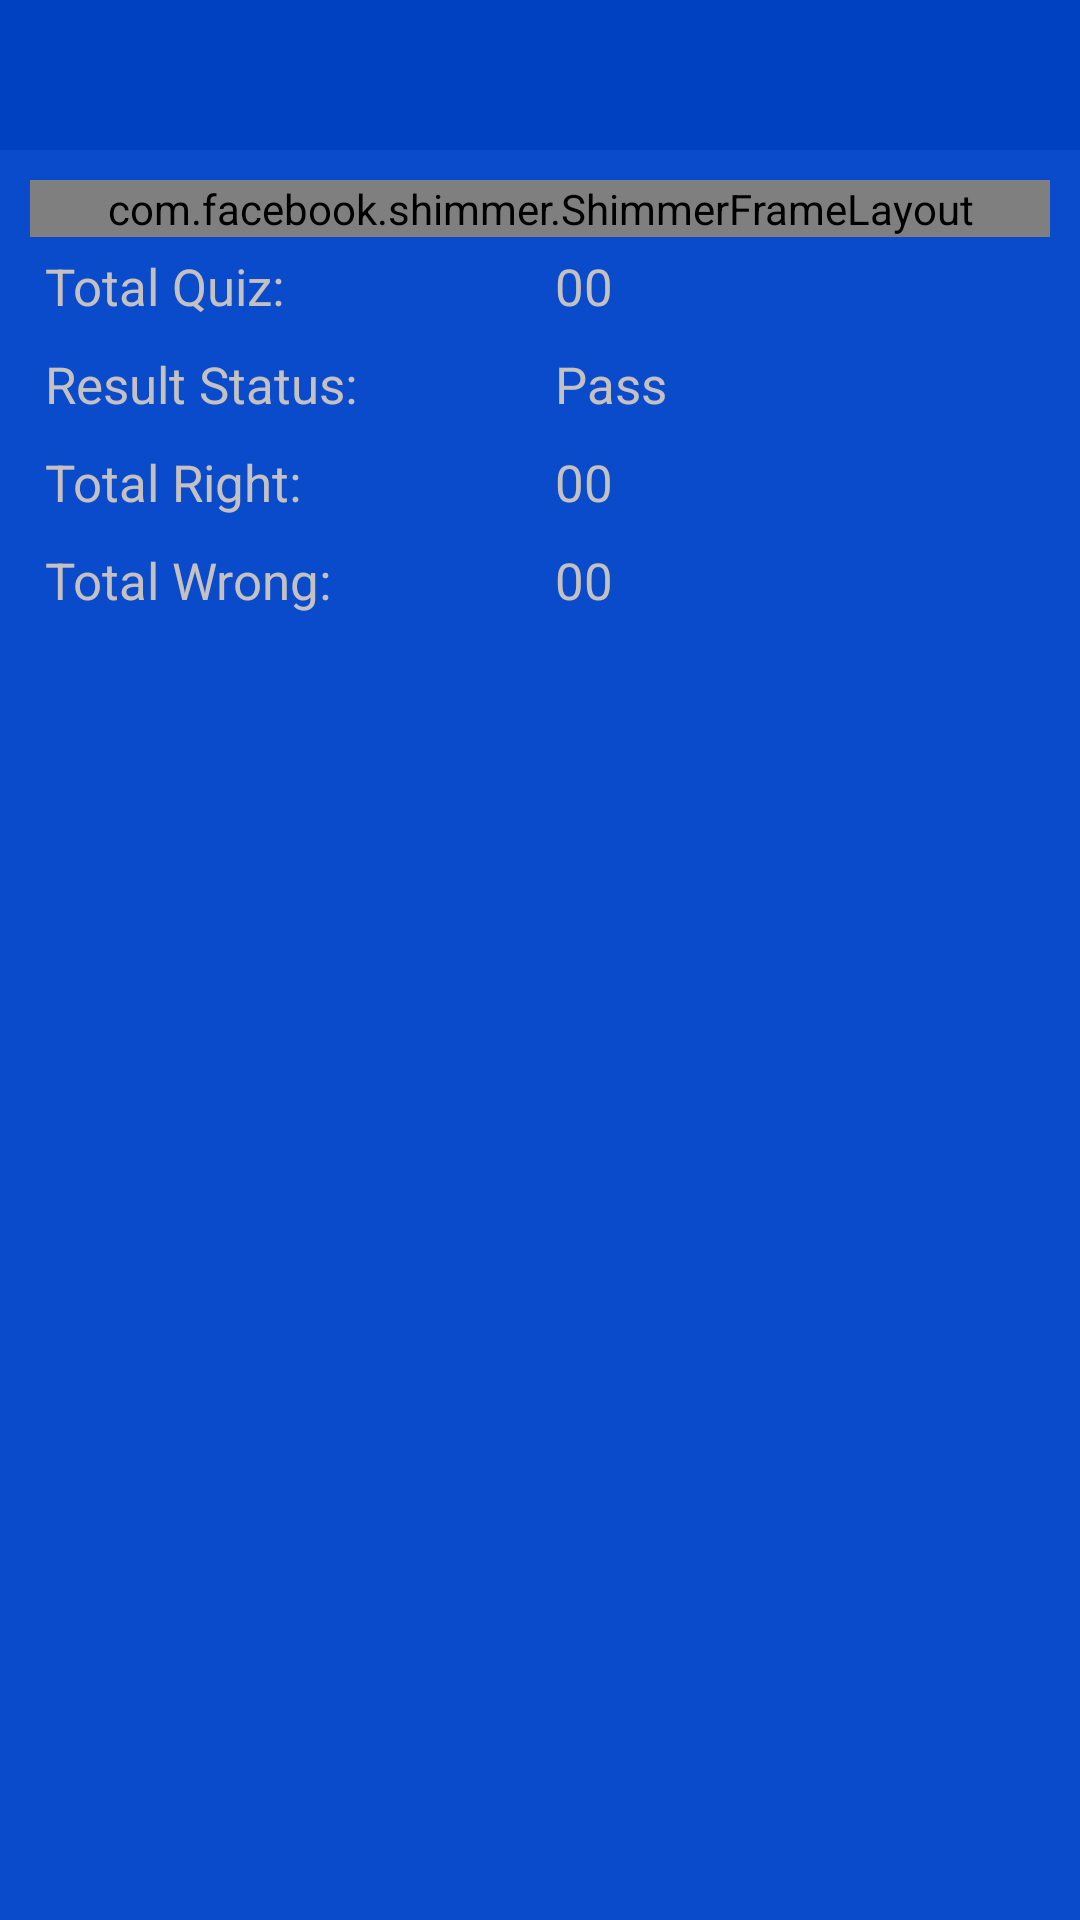

Here is an Android app screen rendered from its layout file. Give the layout XML and the strings, colors and styles it references.
<!-- AndroidManifest.xml: application theme Theme.Worldwide_knowledge -->
<!-- res/layout/activity_result.xml -->
<?xml version="1.0" encoding="utf-8"?>
<androidx.constraintlayout.widget.ConstraintLayout
    xmlns:android="http://schemas.android.com/apk/res/android"
    xmlns:app="http://schemas.android.com/apk/res-auto"
    xmlns:tools="http://schemas.android.com/tools"
    android:layout_width="match_parent"
    android:layout_height="match_parent"
    android:background="@color/blueberry_blue_light"
    tools:context=".ResultActivity">

    <androidx.appcompat.widget.Toolbar
        android:id="@+id/resultToolBar"
        android:layout_width="match_parent"
        android:layout_height="50dp"
        android:background="@color/blueberry_blue"
        android:theme="@style/Theme.Worldwide_knowledge.AppBarOverlay"
        app:layout_constraintEnd_toEndOf="parent"
        app:layout_constraintStart_toStartOf="parent"
        app:layout_constraintTop_toTopOf="parent" />


    <LinearLayout
        android:id="@+id/linearLayout222"
        android:layout_width="match_parent"
        android:layout_height="wrap_content"
        android:orientation="vertical"
        app:layout_constraintEnd_toEndOf="parent"
        app:layout_constraintStart_toStartOf="parent"
        app:layout_constraintTop_toBottomOf="@+id/resultToolBar">

        <LinearLayout
            android:visibility="gone"
            android:id="@+id/resultPassGreeting"
            android:layout_width="match_parent"
            android:layout_height="wrap_content">

            <com.airbnb.lottie.LottieAnimationView
                android:id="@+id/animation_view_result"
                android:layout_width="match_parent"
                android:layout_height="200dp"
                app:lottie_autoPlay="true"
                app:lottie_loop="true"
                app:lottie_rawRes="@raw/congratulation" />

        </LinearLayout>

        <LinearLayout
            android:id="@+id/resultFailGreeting"
            android:layout_width="match_parent"
            android:layout_height="wrap_content"
            android:visibility="gone"
            >

            <com.airbnb.lottie.LottieAnimationView
                android:id="@+id/animation_view"
                android:layout_width="match_parent"
                android:layout_height="200dp"
                app:lottie_autoPlay="true"
                app:lottie_loop="true"
                app:lottie_rawRes="@raw/try_again" />

        </LinearLayout>


    </LinearLayout>


    <LinearLayout
        android:orientation="vertical"
        android:padding="10dp"
        android:layout_width="match_parent"
        android:layout_height="wrap_content"
        app:layout_constraintEnd_toEndOf="parent"
        app:layout_constraintStart_toStartOf="parent"
        app:layout_constraintTop_toBottomOf="@+id/linearLayout222">

        <com.facebook.shimmer.ShimmerFrameLayout
            android:id="@+id/shimmer_view_container_result"
            android:layout_width="match_parent"
            android:layout_height="wrap_content">
            <TextView
                android:id="@+id/dailyMatches"
                android:layout_width="match_parent"
                android:layout_height="50dp"
                android:gravity="center"
                android:text="Result Summary"
                android:textColor="@color/white"
                android:textSize="20sp" />
        </com.facebook.shimmer.ShimmerFrameLayout>


        <LinearLayout
            android:orientation="horizontal"
            android:layout_width="match_parent"
            android:layout_height="wrap_content">

            <TextView
                android:padding="5dp"
                android:text="Total Quiz: "
                android:textSize="17sp"
                android:textColor="@color/white_dark"
                android:layout_width="0dp"
                android:layout_weight="1"
                android:layout_height="wrap_content"/>

            <TextView
                android:id="@+id/totalQuiz"
                android:padding="5dp"
                android:text="00"
                android:textSize="17sp"
                android:textColor="@color/white_dark"
                android:layout_width="0dp"
                android:layout_weight="1"
                android:layout_height="wrap_content"/>

        </LinearLayout>

        <LinearLayout
            android:layout_width="match_parent"
            android:layout_height="wrap_content"
            android:orientation="horizontal">

            <TextView
                android:layout_width="0dp"
                android:layout_height="wrap_content"
                android:layout_weight="1"
                android:padding="5dp"
                android:text="Result Status: "
                android:textColor="@color/white_dark"
                android:textSize="17sp" />

            <TextView
                android:id="@+id/resultStatus"
                android:layout_width="0dp"
                android:layout_height="wrap_content"
                android:layout_weight="1"
                android:padding="5dp"
                android:text="Pass"
                android:textColor="@color/white_dark"
                android:textSize="17sp" />

        </LinearLayout>

        <LinearLayout
            android:orientation="horizontal"
            android:layout_width="match_parent"
            android:layout_height="wrap_content">

            <TextView
                android:padding="5dp"
                android:text="Total Right: "
                android:textSize="17sp"
                android:textColor="@color/white_dark"
                android:layout_width="0dp"
                android:layout_weight="1"
                android:layout_height="wrap_content"/>

            <TextView
                android:id="@+id/totalRightAns"
                android:padding="5dp"
                android:text="00"
                android:textSize="17sp"
                android:textColor="@color/white_dark"
                android:layout_width="0dp"
                android:layout_weight="1"
                android:layout_height="wrap_content"/>

        </LinearLayout>

      <LinearLayout
            android:orientation="horizontal"
            android:layout_width="match_parent"
            android:layout_height="wrap_content">

            <TextView
                android:padding="5dp"
                android:text="Total Wrong: "
                android:textSize="17sp"
                android:textColor="@color/white_dark"
                android:layout_width="0dp"
                android:layout_weight="1"
                android:layout_height="wrap_content"/>

            <TextView
                android:id="@+id/totalWrongAns"
                android:padding="5dp"
                android:text="00"
                android:textSize="17sp"
                android:textColor="@color/white_dark"
                android:layout_width="0dp"
                android:layout_weight="1"
                android:layout_height="wrap_content"/>

        </LinearLayout>



    </LinearLayout>


</androidx.constraintlayout.widget.ConstraintLayout>
<!-- resources referenced by this layout -->
<resources>
  <color name="blueberry_blue">#0041c2</color>
  <color name="blueberry_blue_light">#0A4BCC</color>
  <color name="white">#FFFFFFFF</color>
  <color name="white_dark">#C5C1C1</color>
  <style name="Theme.Worldwide_knowledge.AppBarOverlay" parent="ThemeOverlay.AppCompat.Dark.ActionBar" />
  <style name="Theme.Worldwide_knowledge" parent="Theme.MaterialComponents.DayNight.NoActionBar">
          
          <item name="colorPrimary">@color/purple_500</item>
          <item name="colorPrimaryVariant">@color/purple_700</item>
          <item name="colorOnPrimary">@color/white</item>
          
          <item name="colorSecondary">@color/teal_200</item>
          <item name="colorSecondaryVariant">@color/teal_700</item>
          <item name="colorOnSecondary">@color/black</item>
          
          <item name="android:statusBarColor" tools:targetApi="l">?attr/colorPrimaryVariant</item>
          
      </style>
  <color name="purple_500">#0A4BCC</color>
  <color name="purple_700">#0041c2</color>
  <color name="teal_200">#FF03DAC5</color>
  <color name="teal_700">#FF018786</color>
  <color name="black">#FF000000</color>
</resources>
